Run: headless pygame with SDL's dummy video driver; simulated clock (each Clock.tick advances the game by its frame time, no real sleeping); random seed 0; keys injected as events and as key.get_pressed() state; no mouse input.
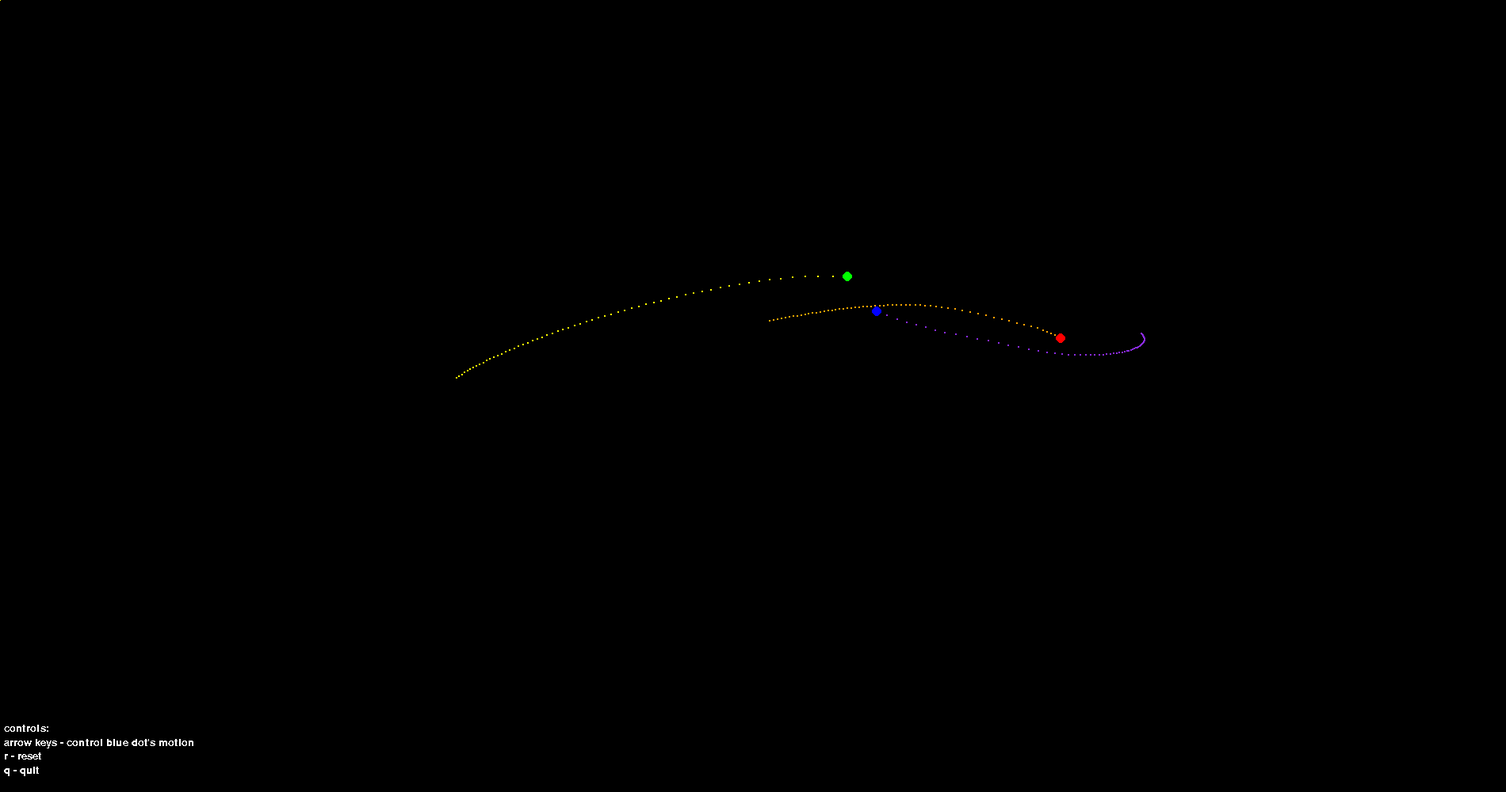
Frame 1 of 4 · flips 1–60 · no input
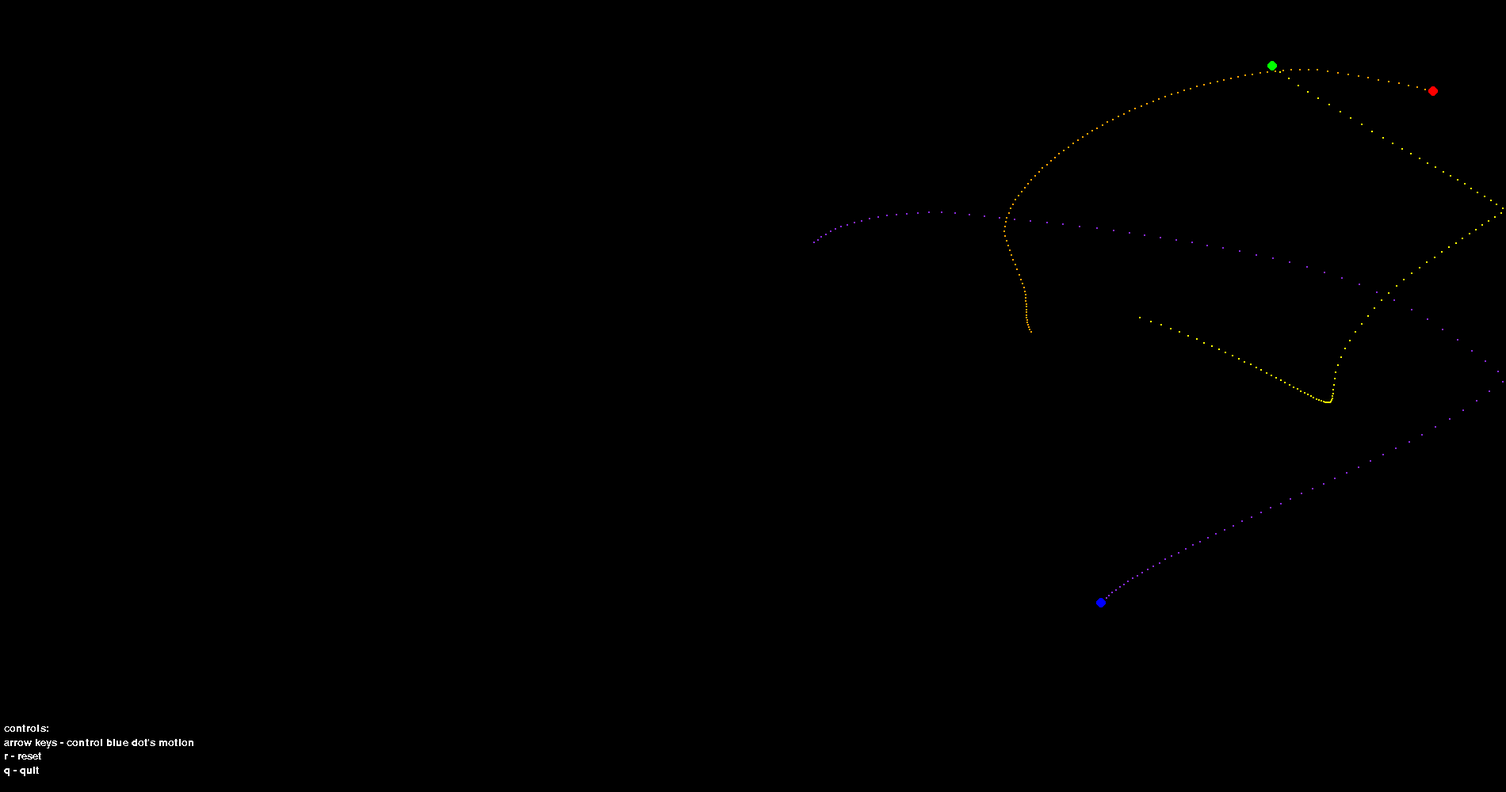
Frame 2 of 4 · flips 61–180 · tapped SPACE, RETURN · held RIGHT (→), D
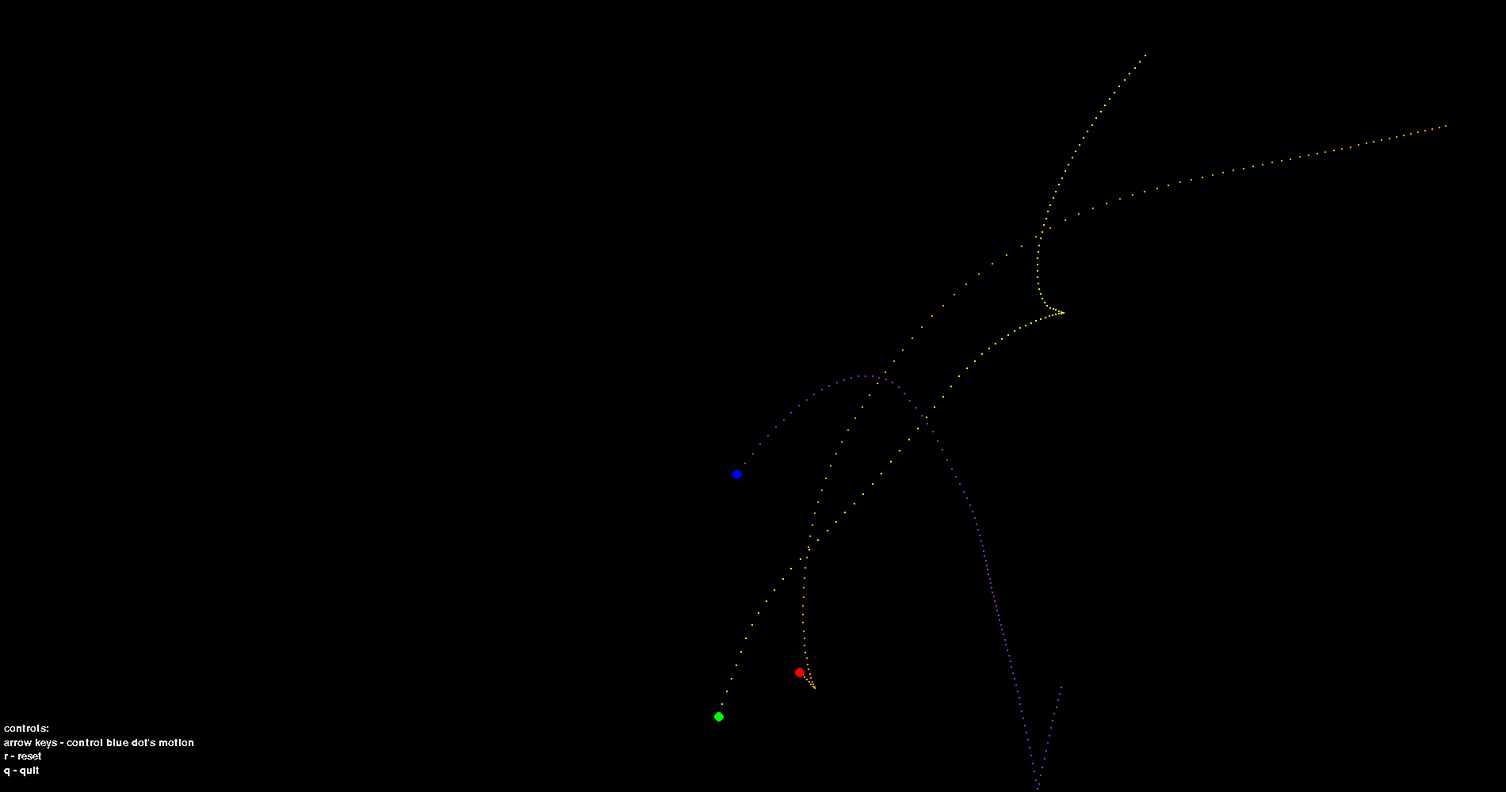
Frame 3 of 4 · flips 181–300 · held DOWN (↓), S
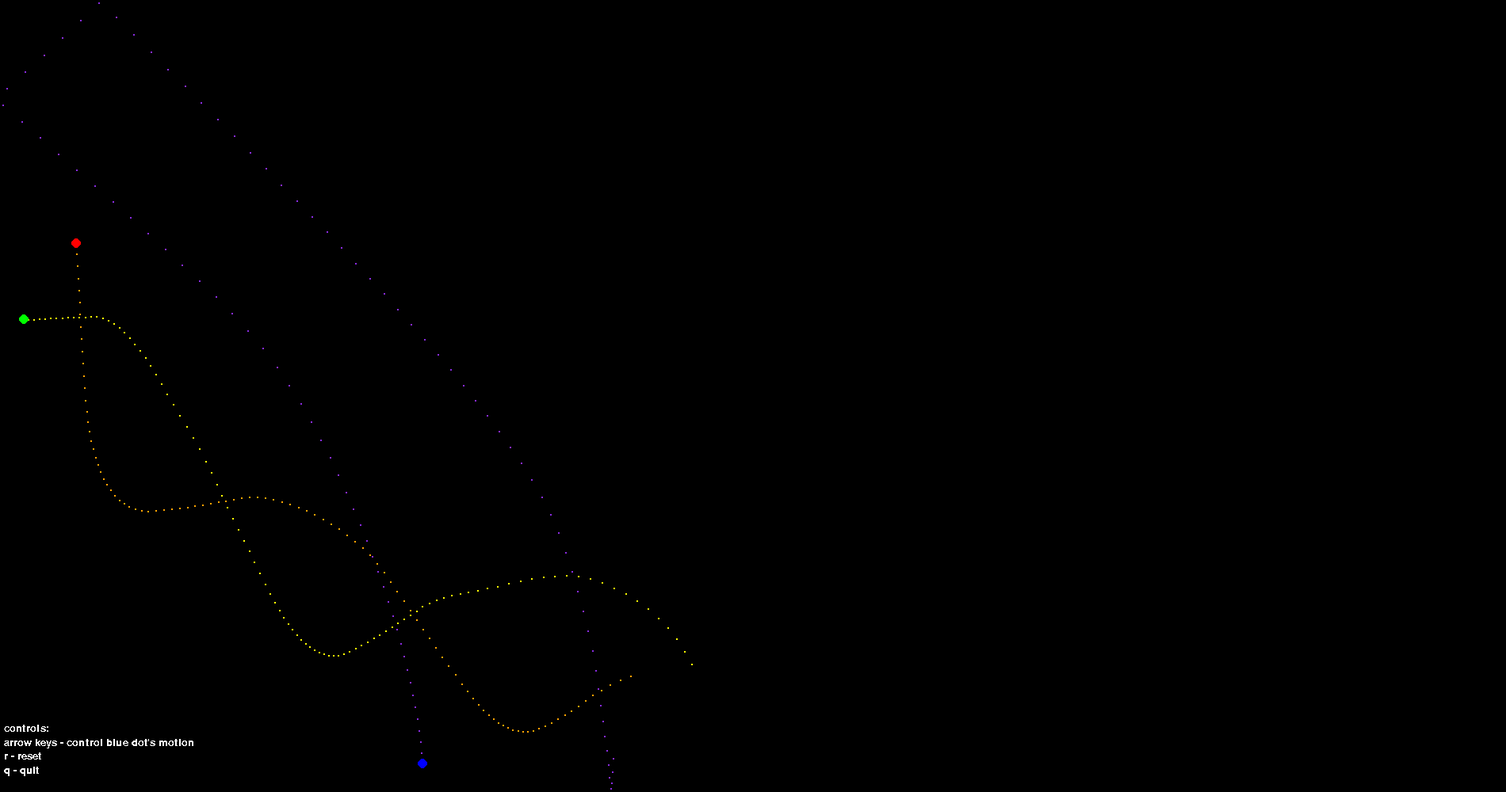
Frame 4 of 4 · flips 301–420 · held LEFT (←), A, UP (↑), W

The pygame program that drew these frames:

# Planet simulator, by Max Behling.
# Make sure to change the following variables to your screen resolution. 

width = 1900
height = 1000

###################################################################

import pygame
import pygame.mixer
import math  
import pygame.font
import random
from pygame.locals import *

pygame.init()
pygame.mixer.init()
pygame.font.init()

truescreen = pygame.display.set_mode((width,height))
win = truescreen.copy()
clock = pygame.time.Clock()
displayfont = pygame.font.SysFont("Arial", 20)

def distance(A,B):  
    dist = math.sqrt((B.x - A.x)**2 + (B.y - A.y)**2)  
    return dist 

def resetpos():
    for orbiter in orbiterlist:
        orbiter.x = orbiter.ix
        orbiter.y = orbiter.iy
        orbiter.vx = orbiter.ivx
        orbiter.vy = orbiter.ivy
        orbiter.ax = 0
        orbiter.ay = 0
        orbiter.xforce = 0
        orbiter.yforce = 0

class orbiter:
    def __init__(self):
        self.x = 200
        self.y = 200
        self.vx = 0
        self.vy = 0
        self.ix = 200
        self.iy = 200
        self.ivx = 0
        self.ivy = 0
        self.ax = 0
        self.ay = 0
        self.mass = random.uniform(70,90)
        self.xforce = 0
        self.yforce = 0
        self.xtracer = []
        self.ytracer = []
        self.color = red
        self.tracercolor = blue

def tracerUpdate(orbiter, xtracer, ytracer):
    xtracer.insert(0, int(round(orbiter.x)))
    ytracer.insert(0, int(round(orbiter.y)))
    xtracer.pop()
    ytracer.pop()   

# This controls the run speed
ClockSpeed = 100

# Color codes
white = (255, 255, 255)
black = (0, 0, 0)
red =(255, 0 ,0)
green = (0, 255, 0)
blue = (0, 0, 255)
yellow = (255, 255, 0)
orange = (255,165,0)
purple = (138,43,226)

# Initialize orbiters here

orbiterlist = []

orbiter1 = orbiter()
orbiter1.color = blue
orbiter1.tracercolor = purple
orbiterlist.append(orbiter1)
orbiter1.ix = random.uniform(0,width)
orbiter1.iy = random.uniform(0,height)
orbiter1.ivx = 1
orbiter1.ivy = 1

orbiter2 = orbiter()
orbiter2.color = red
orbiter2.tracercolor = orange
orbiterlist.append(orbiter2)
orbiter2.ix = random.uniform(0,width)
orbiter2.iy = random.uniform(0,height)
orbiter2.ivx = 5
orbiter2.ivy = -1

orbiter3 = orbiter()
orbiter3.color = green
orbiter3.tracercolor = yellow
orbiterlist.append(orbiter3)
orbiter3.ix = random.uniform(0,width)
orbiter3.iy = random.uniform(0,height)
orbiter3.ivx = 3
orbiter3.ivy = -2

resetpos()

# This controls the strength of gravity. Adding more orbiters requires weaker gravity.
G = 0.1/len(orbiterlist)

# Path tracers are initialized with 100 zeroes due to how I wrote the tracer update function
def cleartracers():
    for i in orbiterlist:
        i.xtracer = []
        i.ytracer = []
        for x in range(100):
            i.xtracer.append(0)
            i.ytracer.append(0)

cleartracers()

run = True
while run: 
    
    clock.tick(ClockSpeed)
    for event in pygame.event.get():
        if event.type == "pygame.QUIT":
            run = False

    win.fill((0,0,0)) 
    keys = pygame.key.get_pressed()

    for i in orbiterlist:
        tracerUpdate(i, i.xtracer, i.ytracer)


    # Calculate force on each orbiter
    for orbiter in orbiterlist:
        copylist = orbiterlist.copy()
        copylist.remove(orbiter)
        orbiter.xforce = 0
        orbiter.yforce = 0
        for other in copylist:
            dist = distance(orbiter, other)
            angle = math.atan2((other.y - orbiter.y), (other.x - orbiter.x))
            # The force is ignored if the orbiters are closer than 100 units apart, since it gets too big when they are close together.
            if dist > 100:
                orbiter.xforce += (math.cos(angle) * G * orbiter.mass * other.mass)/(dist**2)
                orbiter.yforce += (math.sin(angle) * G * orbiter.mass * other.mass)/(dist**2)

    # Update positions
    for orbiter in orbiterlist:
        orbiter.ax = orbiter.xforce * orbiter.mass
        orbiter.ay = orbiter.yforce * orbiter.mass
        orbiter.vx += orbiter.ax
        orbiter.vy += orbiter.ay
        # This logic makes the orbiters bounce off the sides of the screen.
        if orbiter.x + orbiter.vx > width-3:
            orbiter.x = width-4
            orbiter.vx *= -1
        elif orbiter.x + orbiter.vx < 3:
            orbiter.x = 4
            orbiter.vx *= -1
        else:
            orbiter.x += orbiter.vx
        if orbiter.y + orbiter.vy > height-3:
            orbiter.y = height-4
            orbiter.vy *= -1
        elif orbiter.y + orbiter.vy < 3:
            orbiter.y = 4
            orbiter.vy *= -1
        else:
            orbiter.y += orbiter.vy



    if keys[pygame.K_r]:
        resetpos()
        cleartracers()
        G += random.uniform(0.005,0.006) - random.uniform(0.005,0.006)
        for orbiter in orbiterlist:
            orbiter.x = random.uniform(0,width)
            orbiter.y = random.uniform(0,height)

    if keys[pygame.K_q]:
        run = False

    if keys[pygame.K_UP]:
        orbiter1.vy -= 0.3

    if keys[pygame.K_DOWN]:
        orbiter1.vy += 0.3
        
    if keys[pygame.K_RIGHT]:
        orbiter1.vx += 0.3

    if keys[pygame.K_LEFT]:
        orbiter1.vx -= 0.3


    for orbiter in orbiterlist:
        for p in range(100):
            pygame.draw.circle(win, orbiter.tracercolor, (int(round(orbiter.xtracer[p])), int(round(orbiter.ytracer[p]))), 1, 0)

    for orbiter in orbiterlist: 
        pygame.draw.circle(win, orbiter.color, (int(round(orbiter.x)), int(round(orbiter.y))), 6, 0)

    truescreen.blit(win, (0,0))


    text1 = displayfont.render("controls:",0,white)
    text2 = displayfont.render("arrow keys - control blue dot's motion",0,white)
    text3 = displayfont.render("r - reset",0,white)
    text4 = displayfont.render("q - quit",0,white)
    truescreen.blit(text1,(5,height - int(0.087 * height)))
    truescreen.blit(text2,(5,height - int(0.0694 * height)))
    truescreen.blit(text3,(5,height - int(0.0521 * height)))
    truescreen.blit(text4,(5,height - int(0.0347 * height)))


    pygame.display.update()



pygame.quit()
